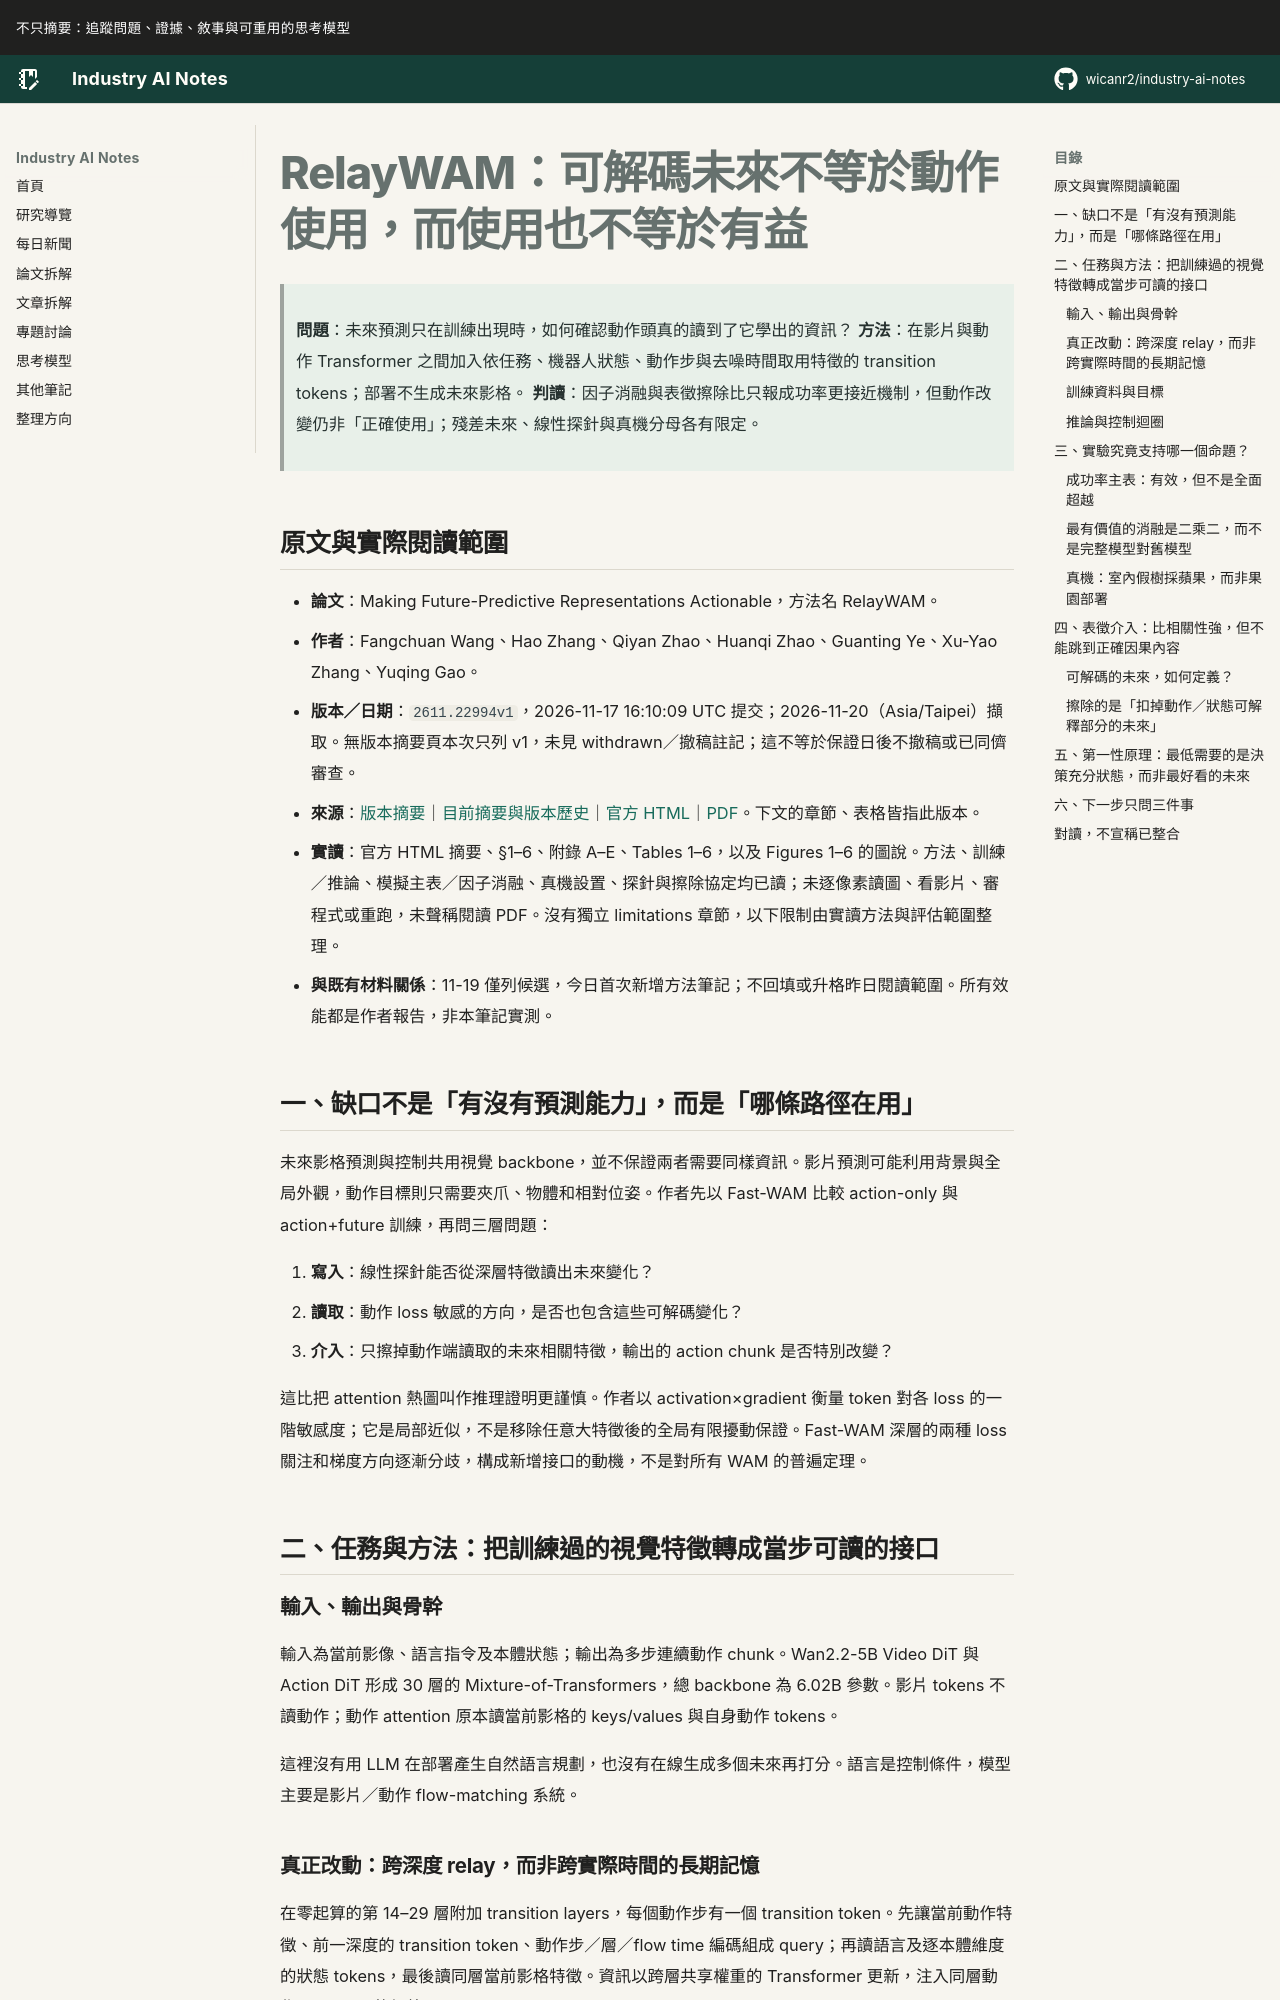

repository: wicanr2/industry-ai-notes · page: 論文拆解/2026/2026-11-20/01-relaywam-可解碼未來不等於動作使用而使用也不等於有益/index.html · generator: mkdocs

# RelayWAM：可解碼未來不等於動作使用，而使用也不等於有益

> **問題**：未來預測只在訓練出現時，如何確認動作頭真的讀到了它學出的資訊？
> **方法**：在影片與動作 Transformer 之間加入依任務、機器人狀態、動作步與去噪時間取用特徵的 transition tokens；部署不生成未來影格。
> **判讀**：因子消融與表徵擦除比只報成功率更接近機制，但動作改變仍非「正確使用」；殘差未來、線性探針與真機分母各有限定。

## 原文與實際閱讀範圍

- **論文**：Making Future-Predictive Representations Actionable，方法名 RelayWAM。
- **作者**：Fangchuan Wang、Hao Zhang、Qiyan Zhao、Huanqi Zhao、Guanting Ye、Xu-Yao Zhang、Yuqing Gao。
- **版本／日期**：`2611.22994v1`，2026-11-17 16:10:09 UTC 提交；2026-11-20（Asia/Taipei）擷取。無版本摘要頁本次只列 v1，未見 withdrawn／撤稿註記；這不等於保證日後不撤稿或已同儕審查。
- **來源**：[版本摘要](https://arxiv.org/abs/2611.22994v1)｜[目前摘要與版本歷史](https://arxiv.org/abs/2611.22994)｜[官方 HTML](https://arxiv.org/html/2611.22994v1)｜[PDF](https://arxiv.org/pdf/2611.22994v1)。下文的章節、表格皆指此版本。
- **實讀**：官方 HTML 摘要、§1–6、附錄 A–E、Tables 1–6，以及 Figures 1–6 的圖說。方法、訓練／推論、模擬主表／因子消融、真機設置、探針與擦除協定均已讀；未逐像素讀圖、看影片、審程式或重跑，未聲稱閱讀 PDF。沒有獨立 limitations 章節，以下限制由實讀方法與評估範圍整理。
- **與既有材料關係**：11-19 僅列候選，今日首次新增方法筆記；不回填或升格昨日閱讀範圍。所有效能都是作者報告，非本筆記實測。

## 一、缺口不是「有沒有預測能力」，而是「哪條路徑在用」

未來影格預測與控制共用視覺 backbone，並不保證兩者需要同樣資訊。影片預測可能利用背景與全局外觀，動作目標則只需要夾爪、物體和相對位姿。作者先以 Fast-WAM 比較 action-only 與 action+future 訓練，再問三層問題：

1. **寫入**：線性探針能否從深層特徵讀出未來變化？
2. **讀取**：動作 loss 敏感的方向，是否也包含這些可解碼變化？
3. **介入**：只擦掉動作端讀取的未來相關特徵，輸出的 action chunk 是否特別改變？

這比把 attention 熱圖叫作推理證明更謹慎。作者以 activation×gradient 衡量 token 對各 loss 的一階敏感度；它是局部近似，不是移除任意大特徵後的全局有限擾動保證。Fast-WAM 深層的兩種 loss 關注和梯度方向逐漸分歧，構成新增接口的動機，不是對所有 WAM 的普遍定理。

## 二、任務與方法：把訓練過的視覺特徵轉成當步可讀的接口

### 輸入、輸出與骨幹

輸入為當前影像、語言指令及本體狀態；輸出為多步連續動作 chunk。Wan2.2-5B Video DiT 與 Action DiT 形成 30 層的 Mixture-of-Transformers，總 backbone 為 6.02B 參數。影片 tokens 不讀動作；動作 attention 原本讀當前影格的 keys/values 與自身動作 tokens。

這裡沒有用 LLM 在部署產生自然語言規劃，也沒有在線生成多個未來再打分。語言是控制條件，模型主要是影片／動作 flow-matching 系統。
